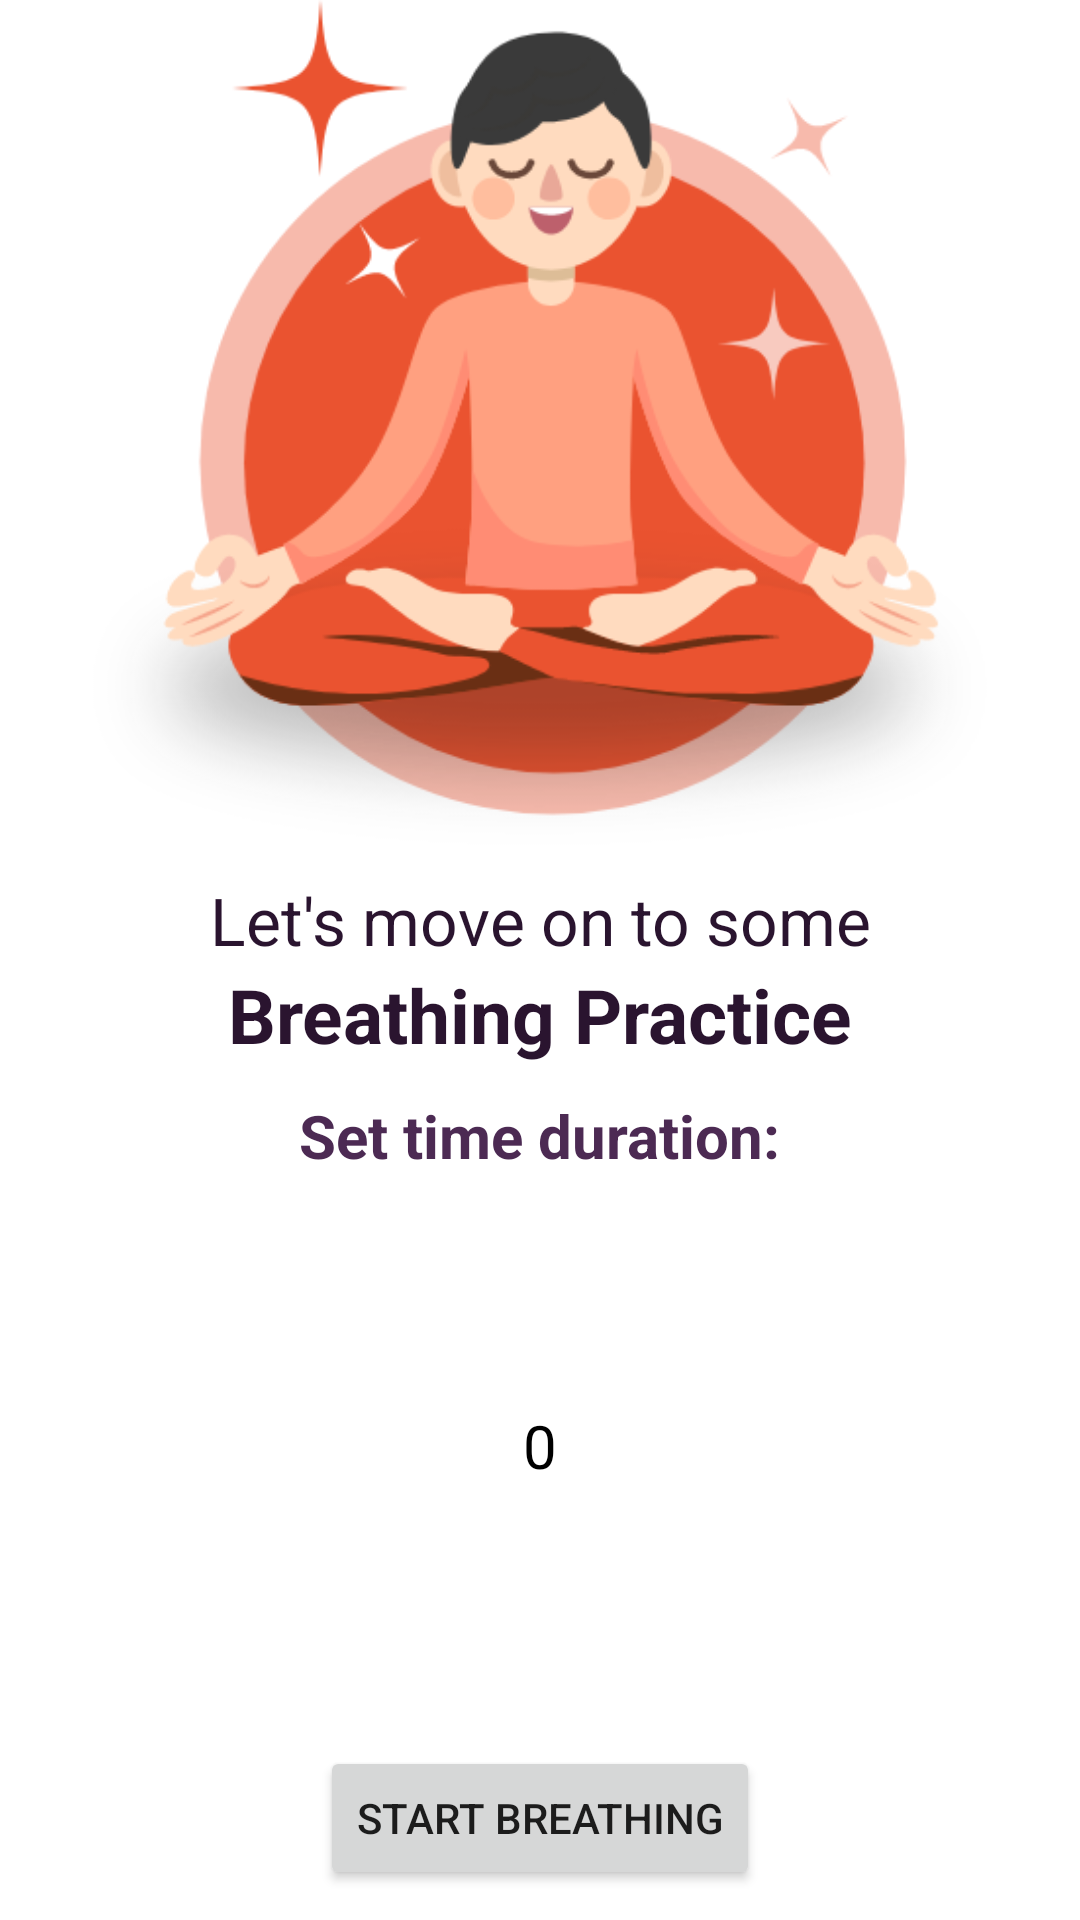

Android layout source for this screen:
<!-- AndroidManifest.xml: application theme AppTheme -->
<!-- res/layout/activity_main.xml -->
<?xml version="1.0" encoding="utf-8"?>
<androidx.constraintlayout.widget.ConstraintLayout
    xmlns:android="http://schemas.android.com/apk/res/android"
    xmlns:app="http://schemas.android.com/apk/res-auto"
    xmlns:tools="http://schemas.android.com/tools"
    android:layout_width="match_parent"
    android:layout_height="match_parent"
    android:orientation="vertical"
    tools:context=".MainActivity"
    android:background="#fff">

    <ImageView
        android:id="@+id/ivLabel"
        android:src="@mipmap/breathing"
        android:layout_width="match_parent"
        android:layout_height="0dp"
        app:layout_constraintStart_toStartOf="parent"
        app:layout_constraintTop_toTopOf="parent"
        app:layout_constraintEnd_toEndOf="parent"
        app:layout_constraintBottom_toTopOf="@id/tvLabel1"/>

    <TextView
        android:id="@+id/tvLabel1"
        android:text="Let's move on to some"
        android:textColor="#2a142f"
        android:textSize="22sp"
        android:layout_marginStart="10dp"
        android:layout_marginEnd="10dp"
        android:layout_marginTop="10dp"
        android:layout_width="wrap_content"
        android:layout_height="wrap_content"
        app:layout_constraintStart_toStartOf="parent"
        app:layout_constraintEnd_toEndOf="parent"
        app:layout_constraintBottom_toTopOf="@id/tvLabel2"/>

    <TextView
        android:id="@+id/tvLabel2"
        android:text="Breathing Practice"
        android:textStyle="bold"
        android:textColor="#2a142f"
        android:textSize="25sp"
        android:layout_margin="10dp"
        android:layout_width="wrap_content"
        android:layout_height="wrap_content"
        app:layout_constraintStart_toStartOf="parent"
        app:layout_constraintEnd_toEndOf="parent"
        app:layout_constraintBottom_toTopOf="@id/tvLabel3"/>
    <TextView
        android:id="@+id/tvLabel3"
        android:text="Set time duration:"
        android:textStyle="bold"
        android:textColor="#4C2A53"
        android:textSize="20sp"
        android:layout_marginStart="10dp"
        android:layout_marginEnd="10dp"
        android:layout_marginTop="20dp"
        android:layout_width="wrap_content"
        android:layout_height="wrap_content"
        app:layout_constraintStart_toStartOf="parent"
        app:layout_constraintEnd_toEndOf="parent"
        app:layout_constraintBottom_toTopOf="@id/numberPicker"/>

    <NumberPicker
        android:id="@+id/numberPicker"
        android:theme="@style/NumberPickerTheme"
        android:layout_margin="10dp"
        android:layout_width="match_parent"
        android:layout_height="wrap_content"
        app:layout_constraintStart_toStartOf="parent"
        app:layout_constraintEnd_toEndOf="parent"
        app:layout_constraintBottom_toTopOf="@id/btnStart"/>

    <Button
        android:id="@+id/btnStart"
        android:layout_margin="10dp"
        android:text="Start breathing"
        android:layout_width="wrap_content"
        android:layout_height="wrap_content"
        app:layout_constraintStart_toStartOf="parent"
        app:layout_constraintEnd_toEndOf="parent"
        app:layout_constraintBottom_toBottomOf="parent"/>


    

    

</androidx.constraintlayout.widget.ConstraintLayout>
<!-- resources referenced by this layout -->
<resources>
  <!-- mipmap breathing: png bitmap (mipmap-hdpi, 60513 bytes) -->
  <style name="NumberPickerTheme" parent="Theme.AppCompat.Light">
          
          <item name="colorControlNormal">@android:color/transparent</item>
          <item name="android:textColorPrimary">@android:color/black</item>
          <item name="android:textSize">20sp</item>
          <item name="background">@android:color/white</item>
      </style>
  <style name="AppTheme" parent="Theme.AppCompat.Light.DarkActionBar">
          
          <item name="colorPrimary">@color/colorPrimary</item>
          <item name="colorPrimaryDark">@color/colorPrimaryDark</item>
          <item name="colorAccent">@color/colorAccent</item>
      </style>
  <color name="colorPrimary">#6200EE</color>
  <color name="colorPrimaryDark">#3700B3</color>
  <color name="colorAccent">#03DAC5</color>
</resources>
